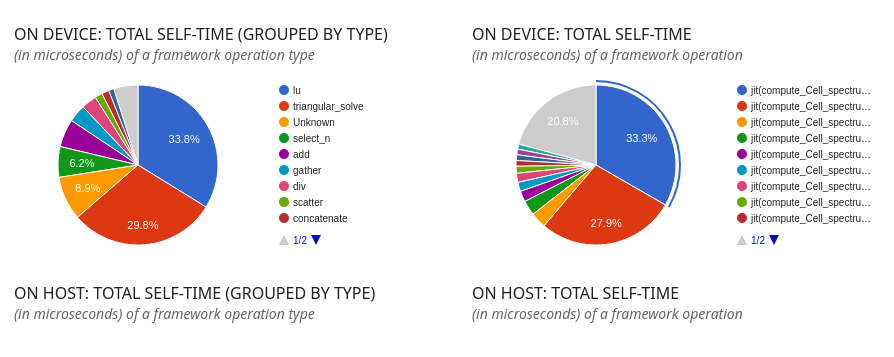

The data file committed next to this chart (first rows):
Rank, Host/device, Operation Type, Operation Name, #Occurrences, Total time (us), Avg. time (us), Total self-time (us), Avg. self-time (us), Total self-time on Device (%), Cumulative total-self time on Device (%), Total self-time on Host (%), Cumulative total-self time on Host (%), Normalized FLOP Rate (FLOPs/s), Model FLOP Rate (GFLOP/s), Measured Memory BW (GBytes/Sec), Operational Intensity (FLOPs/Byte), GPU TensorCore utilization, Bound by, Execution mode
1.0, Device, IDLE, IDLE, 0.0, 17379471, 0.0, 17379471, 0.0, 0.7971, 0.7971, 0.0, 0.0, 0.0, 0.0, 0.0, 0.0, 0.0, Unknown, Function
2.0, Device, lu, jit(compute_Cell_spectrum_from_cosmo_par…, 926.0, 1473944, 1592, 1473944, 1592, 0.0676, 0.8647, 0.0, 0.0, 0.0, 0.0, 0.0, 0.0, 0.0, Unknown, Function
3.0, Device, triangular_solve, jit(compute_Cell_spectrum_from_cosmo_par…, 3704, 1235852, 333.7, 1235852, 333.7, 0.05668, 0.9214, 0.0, 0.0, 0.0, 0.0, 0.0, 0.0, 0.0, Unknown, Function
4.0, Device, gather, jit(compute_Cell_spectrum_from_cosmo_par…, 2122, 141266, 66.57, 141266, 66.57, 0.006479, 0.9278, 0.0, 0.0, 7.214, 7.214, 0.01367, 491.5, 0.0, Compute, Function
5.0, Device, select_n, jit(compute_Cell_spectrum_from_cosmo_par…, 5093, 133237, 26.16, 133237, 26.16, 0.006111, 0.934, 0.0, 0.0, 40.99, 40.99, 13.57, 2.812, 0.0, HBM, Function
6.0, Device, add, jit(compute_Cell_spectrum_from_cosmo_par…, 5093, 97310, 19.11, 97310, 19.11, 0.004463, 0.9384, 0.0, 0.0, 0.003654, 0.003654, 0.01815, 0.1875, 0.0, HBM, Function
7.0, Device, div, jit(compute_Cell_spectrum_from_cosmo_par…, 6138, 82229, 13.4, 82229, 13.4, 0.003771, 0.9422, 0.0, 0.0, 3.504, 3.504, 0.01668, 195.6, 0.0, HBM, Function
8.0, Device, triangular_solve, jit(compute_Cell_spectrum_from_cosmo_par…, 6366, 80691, 12.68, 80691, 12.68, 0.003701, 0.9459, 0.0, 0.0, 0.0, 0.0, 0.0, 0.0, 0.0, Unknown, Function
9.0, Device, select_n, jit(compute_Cell_spectrum_from_cosmo_par…, 21220, 61911, 2.918, 61911, 2.918, 0.002839, 0.9487, 0.0, 0.0, 0.09027, 0.09027, 0.02989, 2.812, 0.0, HBM, Function
10.0, Device, select_n, jit(compute_Cell_spectrum_from_cosmo_par…, 10230, 51492, 5.033, 51492, 5.033, 0.002362, 0.9511, 0.0, 0.0, 1.11, 1.11, 0.3675, 2.812, 0.0, HBM, Function
11.0, Device, add, jit(compute_Cell_spectrum_from_cosmo_par…, 21220, 50762, 2.392, 50762, 2.392, 0.002328, 0.9534, 0.0, 0.0, 0.00367, 0.00367, 0.01823, 0.1875, 0.0, HBM, Function
12.0, Device, div, jit(compute_Cell_spectrum_from_cosmo_par…, 463.0, 50662, 109.4, 50662, 109.4, 0.002324, 0.9557, 0.0, 0.0, 1673, 1673, 11.36, 137.2, 0.0, HBM, Function
13.0, Device, scatter, jit(compute_Cell_spectrum_from_cosmo_par…, 1021, 44984, 44.06, 44984, 44.06, 0.002063, 0.9578, 0.0, 0.0, 1.385, 1.385, 0.04337, 29.74, 0.0, HBM, Function
14.0, Device, add, jit(compute_Cell_spectrum_from_cosmo_par…, 10230, 41965, 4.102, 41965, 4.102, 0.001925, 0.9597, 0.0, 0.0, 0.003658, 0.003658, 0.01817, 0.1875, 0.0, HBM, Function
15.0, Device, concatenate, jit(compute_Cell_spectrum_from_cosmo_par…, 2122, 35748, 16.85, 35748, 16.85, 0.00164, 0.9614, 0.0, 0.0, 7.119, 7.119, 0.08508, 77.92, 0.0, HBM, Function
16.0, Device, mul, jit(compute_Cell_spectrum_from_cosmo_par…, 2122, 32461, 15.3, 32461, 15.3, 0.001489, 0.9629, 0.0, 0.0, 4.755, 4.755, 0.09936, 44.57, 0.0, HBM, Function
17.0, Device, dynamic_update_slice, jit(compute_Cell_spectrum_from_cosmo_par…, 6138, 29436, 4.796, 29436, 4.796, 0.00135, 0.9642, 0.0, 0.0, 0.0, 0.0, 0.02796, 0.0, 0.0, HBM, Function
18.0, Device, closed_call, jit(compute_Cell_spectrum_from_cosmo_par…, 6138, 29414, 4.792, 29414, 4.792, 0.001349, 0.9656, 0.0, 0.0, 0.0, 0.0, 0.01866, 0.0, 0.0, HBM, Function
19.0, Device, concatenate, jit(compute_Cell_spectrum_from_cosmo_par…, 877.0, 27145, 30.95, 27145, 30.95, 0.001245, 0.9668, 0.0, 0.0, 7.6, 7.6, 0.006018, 1176, 0.0, Compute, Function
20.0, Device, sub, jit(compute_Cell_spectrum_from_cosmo_par…, 1021, 24638, 24.13, 24638, 24.13, 0.00113, 0.9679, 0.0, 0.0, 0.1287, 0.1287, 0.03334, 3.594, 0.0, HBM, Function
21.0, Device, add, jit(compute_Cell_spectrum_from_cosmo_par…, 1024, 24294, 23.72, 24294, 23.72, 0.001114, 0.969, 0.0, 0.0, 0.003662, 0.003662, 0.01819, 0.1875, 0.0, HBM, Function
22.0, Device, lu, jit(compute_Cell_spectrum_from_cosmo_par…, 12732, 20898, 1.641, 20898, 1.641, 0.0009584, 0.97, 0.0, 0.0, 0.00396, 0.00396, 0.01627, 0.2267, 0.0, HBM, Function
23.0, Device, scatter, jit(compute_Cell_spectrum_from_cosmo_par…, 463.0, 20643, 44.58, 20643, 44.58, 0.0009468, 0.971, 0.0, 0.0, 1009, 1009, 56.66, 16.59, 0.0, HBM, Function
24.0, Device, Unknown, copy.263, 21220, 17010, 0.8016, 17010, 0.8016, 0.0007802, 0.9717, 0.0, 0.0, 0.0, 0.0, 0.009294, 0.0, 0.0, HBM, Function
25.0, Device, Unknown, copy.264, 21220, 16927, 0.7977, 16927, 0.7977, 0.0007763, 0.9725, 0.0, 0.0, 0.0, 0.0, 0.00934, 0.0, 0.0, HBM, Function
26.0, Device, select_n, jit(compute_Cell_spectrum_from_cosmo_par…, 1024, 15228, 14.87, 15228, 14.87, 0.0006984, 0.9732, 0.0, 0.0, 0.03234, 0.03234, 0.03106, 0.9698, 0.0, HBM, Function
27.0, Device, mul, jit(compute_Cell_spectrum_from_cosmo_par…, 1021, 13121, 12.85, 13121, 12.85, 0.0006018, 0.9738, 0.0, 0.0, 0.1271, 0.1271, 0.0313, 3.781, 0.0, HBM, Function
28.0, Device, dynamic_update_slice, jit(compute_Cell_spectrum_from_cosmo_par…, 1024, 12681, 12.38, 12681, 12.38, 0.0005816, 0.9744, 0.0, 0.0, 0.0, 0.0, 0.02798, 0.0, 0.0, HBM, Function
29.0, Device, reduce_or, jit(compute_Cell_spectrum_from_cosmo_par…, 7600, 12297, 1.618, 12297, 1.618, 0.000564, 0.975, 0.0, 0.0, 16.29, 16.29, 0.4611, 32.92, 0.0, HBM, Function
30.0, Device, reduce_or, jit(compute_Cell_spectrum_from_cosmo_par…, 7393, 12213, 1.652, 12213, 1.652, 0.0005601, 0.9755, 0.0, 0.0, 15.96, 15.96, 0.4516, 32.92, 0.0, HBM, Function
31.0, Device, reduce_or, jit(compute_Cell_spectrum_from_cosmo_par…, 7131, 11490, 1.611, 11490, 1.611, 0.000527, 0.976, 0.0, 0.0, 16.36, 16.36, 0.463, 32.92, 0.0, HBM, Function
32.0, Device, dynamic_slice, jit(compute_Cell_spectrum_from_cosmo_par…, 1021, 10988, 10.76, 10988, 10.76, 0.000504, 0.9765, 0.0, 0.0, 0.01129, 0.01129, 0.02803, 0.375, 0.0, HBM, Function
33.0, Device, gather, jit(compute_Cell_spectrum_from_cosmo_par…, 463.0, 10604, 22.9, 10604, 22.9, 0.0004863, 0.977, 0.0, 0.0, 2098, 2098, 40.53, 48.21, 0.0, HBM, Function
34.0, Device, lu_pivots_to_permutation, jit(compute_Cell_spectrum_from_cosmo_par…, 463.0, 10541, 22.77, 10541, 22.77, 0.0004834, 0.9775, 0.0, 0.0, 0.0, 0.0, 0.0, 0.0, 0.0, Unknown, Function
35.0, Device, add, jit(compute_Cell_spectrum_from_cosmo_par…, 7393, 10527, 1.424, 10527, 1.424, 0.0004828, 0.978, 0.0, 0.0, 0.002107, 0.002107, 0.01047, 0.1875, 0.0, HBM, Function
36.0, Device, add, jit(compute_Cell_spectrum_from_cosmo_par…, 7600, 10470, 1.378, 10470, 1.378, 0.0004802, 0.9785, 0.0, 0.0, 0.002178, 0.002178, 0.01082, 0.1875, 0.0, HBM, Function
37.0, Device, add, jit(compute_Cell_spectrum_from_cosmo_par…, 7131, 10084, 1.414, 10084, 1.414, 0.0004625, 0.9789, 0.0, 0.0, 0.002121, 0.002121, 0.01054, 0.1875, 0.0, HBM, Function
38.0, Device, select_n, jit(compute_Cell_spectrum_from_cosmo_par…, 2122, 8420, 3.968, 8420, 3.968, 0.0003862, 0.9793, 0.0, 0.0, 3.48, 3.48, 0.05445, 59.52, 0.0, HBM, Function
39.0, Device, Unknown, copy.179, 10230, 8203, 0.8019, 8203, 0.8019, 0.0003762, 0.9797, 0.0, 0.0, 0.0, 0.0, 0.009292, 0.0, 0.0, HBM, Function
40.0, Device, Unknown, copy.170, 10230, 8189, 0.8005, 8189, 0.8005, 0.0003756, 0.9801, 0.0, 0.0, 0.0, 0.0, 0.009308, 0.0, 0.0, HBM, Function
41.0, Device, Unknown, copy.169, 10230, 8188, 0.8004, 8188, 0.8004, 0.0003755, 0.9805, 0.0, 0.0, 0.0, 0.0, 0.009309, 0.0, 0.0, HBM, Function
42.0, Device, Unknown, copy.187, 10230, 8187, 0.8003, 8187, 0.8003, 0.0003755, 0.9808, 0.0, 0.0, 0.0, 0.0, 0.00931, 0.0, 0.0, HBM, Function
43.0, Device, Unknown, copy.160, 10230, 8177, 0.7993, 8177, 0.7993, 0.000375, 0.9812, 0.0, 0.0, 0.0, 0.0, 0.01864, 0.0, 0.0, HBM, Function
44.0, Device, Unknown, copy.142, 10230, 8169, 0.7986, 8169, 0.7986, 0.0003747, 0.9816, 0.0, 0.0, 0.0, 0.0, 0.1493, 0.0, 0.0, HBM, Function
45.0, Device, Unknown, copy.143, 10230, 8167, 0.7984, 8167, 0.7984, 0.0003746, 0.982, 0.0, 0.0, 0.0, 0.0, 0.1493, 0.0, 0.0, HBM, Function
46.0, Device, Unknown, copy.188, 10230, 8167, 0.7984, 8167, 0.7984, 0.0003746, 0.9823, 0.0, 0.0, 0.0, 0.0, 0.009332, 0.0, 0.0, HBM, Function
47.0, Device, Unknown, copy.133, 10230, 8166, 0.7983, 8166, 0.7983, 0.0003745, 0.9827, 0.0, 0.0, 0.0, 0.0, 0.07467, 0.0, 0.0, HBM, Function
48.0, Device, Unknown, copy.124, 10230, 8165, 0.7981, 8165, 0.7981, 0.0003745, 0.9831, 0.0, 0.0, 0.0, 0.0, 0.03734, 0.0, 0.0, HBM, Function
49.0, Device, Unknown, copy.125, 10230, 8163, 0.7979, 8163, 0.7979, 0.0003744, 0.9835, 0.0, 0.0, 0.0, 0.0, 0.03735, 0.0, 0.0, HBM, Function
50.0, Device, Unknown, copy.161, 10230, 8160, 0.7977, 8160, 0.7977, 0.0003743, 0.9838, 0.0, 0.0, 0.0, 0.0, 0.01868, 0.0, 0.0, HBM, Function
51.0, Device, Unknown, copy.134, 10230, 8159, 0.7976, 8159, 0.7976, 0.0003742, 0.9842, 0.0, 0.0, 0.0, 0.0, 0.07473, 0.0, 0.0, HBM, Function
52.0, Device, Unknown, copy.151, 10230, 8151, 0.7967, 8151, 0.7967, 0.0003738, 0.9846, 0.0, 0.0, 0.0, 0.0, 0.2992, 0.0, 0.0, HBM, Function
53.0, Device, Unknown, copy.152, 10230, 8147, 0.7963, 8147, 0.7963, 0.0003736, 0.9849, 0.0, 0.0, 0.0, 0.0, 0.2994, 0.0, 0.0, HBM, Function
54.0, Device, Unknown, copy.178, 10230, 8132, 0.7949, 8132, 0.7949, 0.000373, 0.9853, 0.0, 0.0, 0.0, 0.0, 0.009373, 0.0, 0.0, HBM, Function
55.0, Device, and, jit(compute_Cell_spectrum_from_cosmo_par…, 7600, 7263, 0.9556, 7263, 0.9556, 0.0003331, 0.9857, 0.0, 0.0, 0.006279, 0.006279, 0.009746, 0.6, 0.0, HBM, Function
56.0, Device, and, jit(compute_Cell_spectrum_from_cosmo_par…, 7393, 7120, 0.9631, 7120, 0.9631, 0.0003266, 0.986, 0.0, 0.0, 0.00623, 0.00623, 0.00967, 0.6, 0.0, HBM, Function
57.0, Device, Unknown, copy.475, 8770, 7011, 0.7994, 7011, 0.7994, 0.0003215, 0.9863, 0.0, 0.0, 0.0, 0.0, 0.00932, 0.0, 0.0, HBM, Function
58.0, Device, Unknown, copy.474, 8770, 6998, 0.7979, 6998, 0.7979, 0.0003209, 0.9866, 0.0, 0.0, 0.0, 0.0, 0.009337, 0.0, 0.0, HBM, Function
59.0, Device, and, jit(compute_Cell_spectrum_from_cosmo_par…, 7131, 6874, 0.964, 6874, 0.964, 0.0003153, 0.9869, 0.0, 0.0, 0.006224, 0.006224, 0.009661, 0.6, 0.0, HBM, Function
60.0, Device, cond, jit(compute_Cell_spectrum_from_cosmo_par…, 7393, 6770, 0.9157, 6770, 0.9157, 0.0003105, 0.9872, 0.0, 0.0, 12198, 12198, 577870, 0.01966, 0.0, HBM, Function
... 441 more rows
